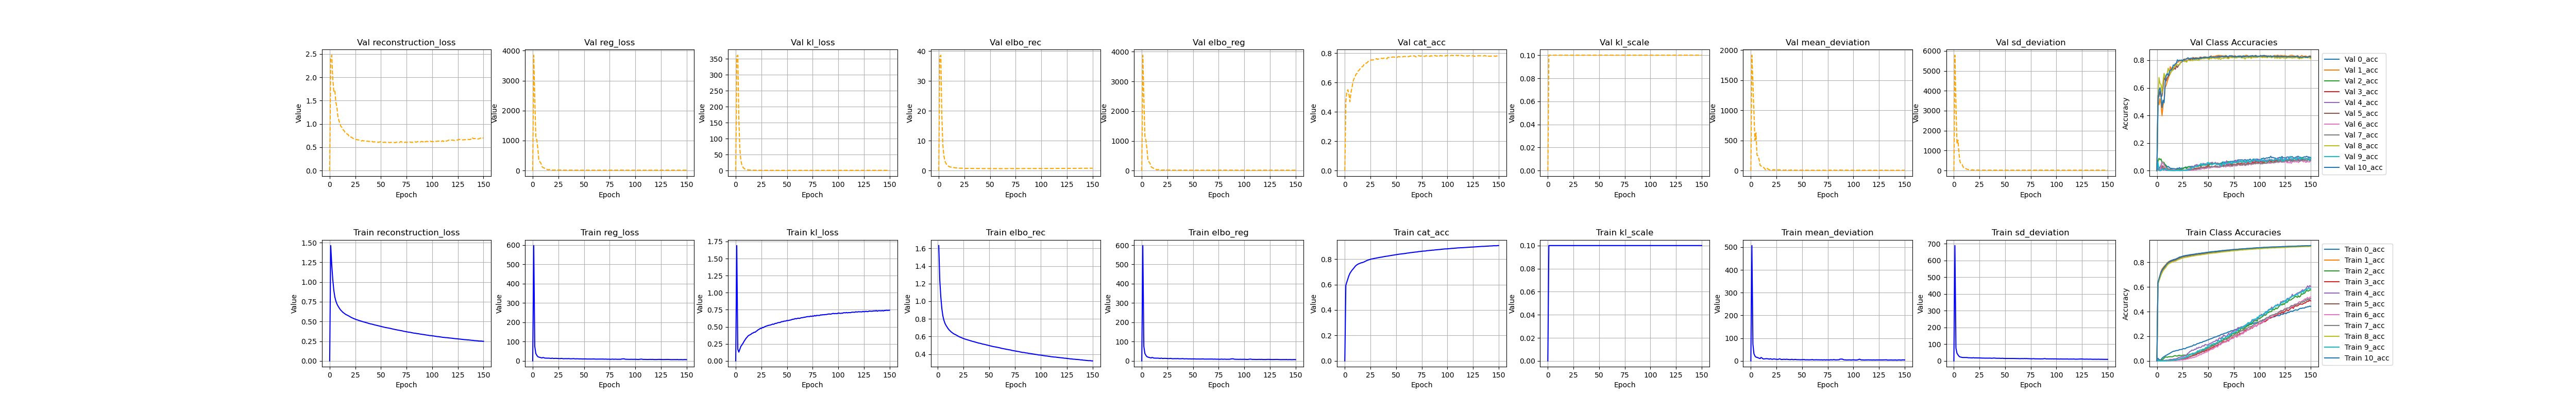

The table this chart was drawn from, first rows:
, kl_loss, kl_scale, elbo_rec, elbo_reg, reg_loss, epoch, cat_acc, reconstruction_loss, mean_deviation, sd_deviation, 0_acc, 1_acc, 2_acc, 3_acc, 4_acc, 5_acc, 6_acc, 7_acc, 8_acc, 9_acc, 10_acc, val_kl_loss, val_kl_scale
0, 0.0, 0.0, , 4.6789510130261e-310, 4.67895101302454e-310, 4.6789510130293e-310, 4.67895101303244e-310, 1.1424714191e-313, 4.6789522921551e-310, 4.6789512764218e-310, 4.6789513843305e-310, 1.1424717143e-313, 4.67895129594965e-310, 4.6789522928283e-310, 1.1424717405e-313, 6.9446404340011e-310, 6.9446404340011e-310, 6.9446404340011e-310, 1.14247160894e-313, 1.14247174827e-313, 6.9446404340011e-310, 6.9446404340011e-310, 6.9446404340011e-310
1, 1.691, 0.1, 1.632, 597.9, 597.7, 0.0, 0.594, 1.463, 506.9, 688.6, 0.02135, 0.6352, 0.001377, 0.004587, 0.002682, 0.6305, 0.001031, 0.003652, 0.6213, 0.008101, 0.6337, 357.8, 0.1
2, 0.1727, 0.1, 1.237, 75.26, 75.24, 1.0, 0.6204, 1.22, 73.88, 76.6, 0.01167, 0.6643, 0.001206, 0.001395, 0.000486, 0.6569, 0.0, 0.000481, 0.649, 0.0007218, 0.6646, 361.4, 0.1
3, 0.129, 0.1, 1.048, 38.83, 38.82, 2.0, 0.6452, 1.035, 31.42, 46.22, 0.00817, 0.6949, 0.003284, 0.0001998, 0.0, 0.6815, 0.0, 0.0006253, 0.6716, 0.0001802, 0.6931, 162.4, 0.1
4, 0.1716, 0.1, 0.9152, 28.83, 28.82, 3.0, 0.6699, 0.898, 21.47, 36.17, 0.01049, 0.7259, 0.004849, 0.00015, 0.0, 0.7034, 0.0, 0.0002894, 0.696, 0.0, 0.7208, 68.15, 0.1
5, 0.2135, 0.1, 0.833, 22.17, 22.15, 4.0, 0.688, 0.8116, 16.46, 27.83, 0.02129, 0.7457, 0.007461, 0.0004012, 0.0009739, 0.7241, 0.00026, 0.0005316, 0.7142, 0.0, 0.7373, 32.3, 0.1
6, 0.2334, 0.1, 0.7837, 19.68, 19.66, 5.0, 0.7006, 0.7604, 15.79, 23.52, 0.02918, 0.7567, 0.01461, 0.0004471, 0.003387, 0.7375, 0.0009029, 0.001487, 0.7306, 0.0, 0.749, 17.06, 0.1
7, 0.2565, 0.1, 0.7504, 18.14, 18.12, 6.0, 0.7121, 0.7247, 13.71, 22.52, 0.03501, 0.7671, 0.02268, 0.0006473, 0.004596, 0.7525, 0.001032, 0.002257, 0.7424, 0.0, 0.7594, 10.75, 0.1
8, 0.2839, 0.1, 0.7268, 16.33, 16.3, 7.0, 0.7215, 0.6984, 11.89, 20.71, 0.03975, 0.7761, 0.02985, 0.001299, 0.003405, 0.7626, 0.0005187, 0.003035, 0.7522, 0.0007214, 0.7688, 6.811, 0.1
9, 0.3074, 0.1, 0.7082, 15.34, 15.31, 8.0, 0.7312, 0.6774, 10.32, 20.3, 0.0451, 0.7846, 0.03241, 0.001098, 0.006338, 0.7727, 0.001423, 0.00404, 0.7632, 0.000905, 0.7797, 4.792, 0.1
10, 0.3305, 0.1, 0.6902, 17.78, 17.75, 9.0, 0.742, 0.6571, 15.19, 20.3, 0.04947, 0.7959, 0.02889, 0.001396, 0.004131, 0.783, 0.001165, 0.004565, 0.7762, 0.001261, 0.7905, 3.521, 0.1
11, 0.3464, 0.1, 0.6757, 16.27, 16.24, 10.0, 0.75, 0.641, 12.3, 20.18, 0.05449, 0.803, 0.03291, 0.001648, 0.006557, 0.7922, 0.001551, 0.005166, 0.7847, 0.003237, 0.7981, 2.628, 0.1
12, 0.3658, 0.1, 0.6643, 14.43, 14.39, 11.0, 0.7561, 0.6277, 8.719, 20.06, 0.05881, 0.808, 0.03329, 0.002399, 0.009243, 0.7985, 0.002074, 0.006563, 0.7914, 0.002525, 0.8055, 2.225, 0.1
13, 0.3755, 0.1, 0.6523, 14.52, 14.48, 12.0, 0.7608, 0.6147, 8.838, 20.12, 0.06327, 0.8123, 0.03438, 0.002195, 0.0129, 0.8039, 0.001937, 0.00669, 0.7956, 0.002896, 0.8108, 1.877, 0.1
14, 0.3834, 0.1, 0.6432, 14.05, 14.01, 13.0, 0.7646, 0.6049, 9.313, 18.71, 0.06938, 0.8153, 0.03414, 0.002896, 0.01168, 0.8084, 0.002333, 0.006698, 0.7989, 0.003975, 0.8151, 1.611, 0.1
15, 0.3919, 0.1, 0.6349, 14.41, 14.37, 14.0, 0.7674, 0.5957, 9.908, 18.84, 0.07372, 0.8178, 0.03346, 0.004587, 0.01139, 0.8112, 0.003363, 0.007947, 0.8022, 0.004506, 0.8177, 1.385, 0.1
16, 0.4059, 0.1, 0.6276, 14.17, 14.13, 15.0, 0.7709, 0.587, 9.672, 18.6, 0.07827, 0.8207, 0.03695, 0.004339, 0.01462, 0.8145, 0.004021, 0.008231, 0.8057, 0.006304, 0.8219, 1.232, 0.1
17, 0.4096, 0.1, 0.6221, 13.55, 13.5, 16.0, 0.7725, 0.5812, 8.928, 18.08, 0.07906, 0.8221, 0.04123, 0.005146, 0.01584, 0.8154, 0.004275, 0.009491, 0.8084, 0.007222, 0.8235, 1.116, 0.1
18, 0.4209, 0.1, 0.6164, 12.86, 12.81, 17.0, 0.775, 0.5744, 7.686, 17.94, 0.08132, 0.8255, 0.04303, 0.003239, 0.01506, 0.8191, 0.005675, 0.009121, 0.8101, 0.00881, 0.8251, 1.063, 0.1
19, 0.4205, 0.1, 0.6092, 14.53, 14.48, 18.0, 0.7786, 0.5671, 9.63, 19.34, 0.08423, 0.8281, 0.03963, 0.006442, 0.01838, 0.8233, 0.005571, 0.0106, 0.8139, 0.007557, 0.8292, 0.9026, 0.1
20, 0.4346, 0.1, 0.603, 12.89, 12.85, 19.0, 0.7829, 0.5595, 7.984, 17.72, 0.08481, 0.8326, 0.03935, 0.006996, 0.02048, 0.8269, 0.005816, 0.01113, 0.8195, 0.01188, 0.8334, 0.8658, 0.1
21, 0.4449, 0.1, 0.5961, 12.64, 12.59, 20.0, 0.7867, 0.5516, 6.955, 18.23, 0.08613, 0.8365, 0.04471, 0.008198, 0.02809, 0.8317, 0.006092, 0.0146, 0.8222, 0.01262, 0.8374, 0.8069, 0.1
22, 0.458, 0.1, 0.5916, 13.24, 13.19, 21.0, 0.7904, 0.5458, 8.547, 17.84, 0.09145, 0.839, 0.04523, 0.007441, 0.02928, 0.8355, 0.005718, 0.01539, 0.8262, 0.01729, 0.8426, 0.7961, 0.1
23, 0.465, 0.1, 0.5863, 13.2, 13.15, 22.0, 0.7932, 0.5398, 8.572, 17.74, 0.09202, 0.8418, 0.04322, 0.01125, 0.03063, 0.8387, 0.008011, 0.01896, 0.8292, 0.01694, 0.8443, 0.7566, 0.1
24, 0.4773, 0.1, 0.5816, 12.72, 12.67, 23.0, 0.7958, 0.5339, 7.566, 17.78, 0.09271, 0.8449, 0.04231, 0.01281, 0.03202, 0.8413, 0.008795, 0.01776, 0.8327, 0.02089, 0.8468, 0.7261, 0.1
25, 0.4757, 0.1, 0.5771, 12.59, 12.55, 24.0, 0.7983, 0.5295, 7.321, 17.77, 0.09677, 0.8468, 0.0456, 0.01205, 0.03422, 0.8443, 0.007882, 0.01907, 0.8351, 0.02319, 0.8493, 0.6593, 0.1
26, 0.4909, 0.1, 0.5724, 12, 11.95, 25.0, 0.8006, 0.5233, 6.534, 17.37, 0.09978, 0.8485, 0.0471, 0.01394, 0.03453, 0.8455, 0.009842, 0.01889, 0.8375, 0.02362, 0.8528, 0.6845, 0.1
27, 0.488, 0.1, 0.5688, 12.15, 12.1, 26.0, 0.8022, 0.52, 7.316, 16.89, 0.09804, 0.8498, 0.04709, 0.01528, 0.04434, 0.8489, 0.01186, 0.02149, 0.839, 0.02933, 0.8538, 0.6694, 0.1
28, 0.4995, 0.1, 0.5651, 13.13, 13.08, 27.0, 0.804, 0.5152, 9.427, 16.72, 0.101, 0.8518, 0.04667, 0.01696, 0.04184, 0.8495, 0.01152, 0.02323, 0.8411, 0.0303, 0.8558, 0.6659, 0.1
29, 0.5057, 0.1, 0.5618, 12.24, 12.19, 28.0, 0.8056, 0.5112, 7.483, 16.89, 0.1082, 0.854, 0.04806, 0.02163, 0.04751, 0.8506, 0.01529, 0.02723, 0.8417, 0.03892, 0.8571, 0.6589, 0.1
30, 0.5115, 0.1, 0.5579, 11.3, 11.25, 29.0, 0.8071, 0.5068, 6.017, 16.48, 0.109, 0.8554, 0.05078, 0.02312, 0.06053, 0.8523, 0.01518, 0.02904, 0.8437, 0.03482, 0.8585, 0.6073, 0.1
31, 0.5165, 0.1, 0.5548, 11.63, 11.58, 30.0, 0.8086, 0.5032, 6.557, 16.6, 0.1131, 0.8566, 0.04757, 0.03112, 0.06443, 0.8538, 0.01857, 0.0328, 0.8455, 0.04643, 0.8593, 0.6106, 0.1
32, 0.5212, 0.1, 0.5506, 11.89, 11.84, 31.0, 0.8106, 0.4985, 7.151, 16.52, 0.1142, 0.8591, 0.05381, 0.03147, 0.07588, 0.8552, 0.02064, 0.03657, 0.8472, 0.04703, 0.8619, 0.6222, 0.1
33, 0.5237, 0.1, 0.5478, 11.64, 11.59, 32.0, 0.8117, 0.4954, 6.771, 16.41, 0.1183, 0.8598, 0.05396, 0.03477, 0.07877, 0.8566, 0.02299, 0.03954, 0.8479, 0.05617, 0.8628, 0.5991, 0.1
34, 0.5271, 0.1, 0.544, 11.56, 11.5, 33.0, 0.8133, 0.4913, 6.534, 16.47, 0.1191, 0.8608, 0.05703, 0.03993, 0.08743, 0.8585, 0.02363, 0.04286, 0.8507, 0.05546, 0.8632, 0.6105, 0.1
35, 0.5325, 0.1, 0.5414, 12.22, 12.17, 34.0, 0.8144, 0.4881, 7.601, 16.74, 0.1237, 0.8625, 0.05757, 0.04192, 0.08606, 0.8584, 0.02901, 0.04938, 0.8512, 0.06427, 0.8649, 0.6053, 0.1
36, 0.5398, 0.1, 0.5378, 11.41, 11.35, 35.0, 0.8156, 0.4839, 6.549, 16.16, 0.1309, 0.8629, 0.05907, 0.04397, 0.08821, 0.8597, 0.02685, 0.05189, 0.8523, 0.05804, 0.8658, 0.5899, 0.1
37, 0.536, 0.1, 0.5343, 10.99, 10.94, 36.0, 0.8171, 0.4807, 6.02, 15.86, 0.128, 0.8643, 0.05877, 0.0479, 0.09524, 0.8617, 0.03222, 0.05287, 0.8538, 0.06472, 0.8668, 0.5917, 0.1
38, 0.5464, 0.1, 0.5306, 11.21, 11.15, 37.0, 0.8191, 0.4759, 5.662, 16.64, 0.1326, 0.866, 0.06638, 0.04769, 0.09414, 0.863, 0.03295, 0.05794, 0.8559, 0.06724, 0.8694, 0.5698, 0.1
39, 0.5502, 0.1, 0.5276, 11.55, 11.49, 38.0, 0.8205, 0.4726, 5.887, 17.1, 0.1387, 0.8681, 0.06935, 0.0546, 0.1061, 0.8635, 0.03916, 0.06171, 0.8575, 0.07446, 0.8704, 0.5691, 0.1
40, 0.5518, 0.1, 0.5243, 12.01, 11.95, 39.0, 0.8215, 0.4691, 7.153, 16.75, 0.1413, 0.8682, 0.0721, 0.06075, 0.1024, 0.8659, 0.04137, 0.06613, 0.8585, 0.08317, 0.8703, 0.5524, 0.1
41, 0.5602, 0.1, 0.5228, 10.83, 10.77, 40.0, 0.8229, 0.4668, 5.63, 15.91, 0.1429, 0.8696, 0.07855, 0.05918, 0.1111, 0.8664, 0.0466, 0.06859, 0.8591, 0.07795, 0.873, 0.5549, 0.1
42, 0.5628, 0.1, 0.5198, 10.66, 10.6, 41.0, 0.8237, 0.4635, 5.574, 15.63, 0.1481, 0.8708, 0.07535, 0.06628, 0.1088, 0.8669, 0.05244, 0.06943, 0.8599, 0.08922, 0.8726, 0.5459, 0.1
43, 0.5627, 0.1, 0.5158, 11.19, 11.13, 42.0, 0.8255, 0.4595, 6.612, 15.65, 0.1494, 0.8726, 0.07574, 0.06735, 0.1098, 0.8692, 0.05005, 0.07359, 0.8617, 0.088, 0.8742, 0.5579, 0.1
44, 0.5699, 0.1, 0.5132, 11.04, 10.98, 43.0, 0.8268, 0.4562, 6.036, 15.93, 0.15, 0.8732, 0.08523, 0.07323, 0.1191, 0.8697, 0.05952, 0.0827, 0.8631, 0.09234, 0.8758, 0.5853, 0.1
45, 0.5763, 0.1, 0.5112, 10.52, 10.47, 44.0, 0.8278, 0.4536, 5.491, 15.44, 0.1568, 0.8737, 0.08741, 0.07728, 0.1235, 0.871, 0.0601, 0.08327, 0.8641, 0.09581, 0.8764, 0.576, 0.1
46, 0.5762, 0.1, 0.508, 10.34, 10.28, 45.0, 0.8292, 0.4504, 5.495, 15.06, 0.1583, 0.8755, 0.09105, 0.07355, 0.1203, 0.8725, 0.06451, 0.07912, 0.8656, 0.09538, 0.8773, 0.5777, 0.1
47, 0.5821, 0.1, 0.5054, 10.66, 10.6, 46.0, 0.8304, 0.4472, 5.476, 15.73, 0.1615, 0.8767, 0.09695, 0.08231, 0.1336, 0.8733, 0.06731, 0.09468, 0.8663, 0.1025, 0.879, 0.5818, 0.1
48, 0.5839, 0.1, 0.5024, 10.16, 10.1, 47.0, 0.8318, 0.444, 5.048, 15.15, 0.1642, 0.8782, 0.0973, 0.08192, 0.1305, 0.8747, 0.07203, 0.09136, 0.8679, 0.1114, 0.8799, 0.5834, 0.1
49, 0.5854, 0.1, 0.4996, 10.11, 10.05, 48.0, 0.8333, 0.441, 5.333, 14.77, 0.169, 0.8795, 0.1055, 0.08931, 0.1286, 0.8758, 0.07437, 0.1019, 0.8688, 0.1077, 0.8813, 0.5875, 0.1
50, 0.5929, 0.1, 0.4964, 10.22, 10.16, 49.0, 0.8346, 0.4371, 5.524, 14.81, 0.1701, 0.8812, 0.1087, 0.08812, 0.1319, 0.8773, 0.07674, 0.0982, 0.8702, 0.124, 0.8821, 0.5976, 0.1
51, 0.5907, 0.1, 0.4931, 10.3, 10.24, 50.0, 0.8361, 0.434, 5.744, 14.73, 0.1752, 0.8816, 0.1093, 0.09164, 0.1355, 0.8792, 0.08509, 0.1063, 0.8717, 0.1211, 0.8835, 0.5917, 0.1
52, 0.595, 0.1, 0.4903, 10.34, 10.28, 51.0, 0.8374, 0.4308, 5.945, 14.62, 0.1783, 0.8825, 0.1137, 0.09967, 0.143, 0.8803, 0.09113, 0.112, 0.8725, 0.1266, 0.8851, 0.5782, 0.1
53, 0.5981, 0.1, 0.4877, 9.732, 9.672, 52.0, 0.8385, 0.4279, 4.816, 14.53, 0.1804, 0.8832, 0.121, 0.1043, 0.1438, 0.8807, 0.09325, 0.1157, 0.8739, 0.1321, 0.886, 0.5804, 0.1
54, 0.6014, 0.1, 0.4849, 9.888, 9.828, 53.0, 0.8396, 0.4248, 5.061, 14.59, 0.1842, 0.8851, 0.1295, 0.1065, 0.1508, 0.882, 0.09514, 0.1196, 0.8745, 0.134, 0.8868, 0.5917, 0.1
55, 0.6085, 0.1, 0.4835, 9.905, 9.844, 54.0, 0.8403, 0.4226, 5.169, 14.52, 0.1881, 0.8848, 0.1251, 0.1108, 0.1542, 0.8823, 0.09795, 0.1231, 0.8758, 0.1405, 0.8869, 0.5818, 0.1
56, 0.6108, 0.1, 0.4813, 9.761, 9.7, 55.0, 0.8415, 0.4203, 4.782, 14.62, 0.1915, 0.8859, 0.1345, 0.1186, 0.1581, 0.8838, 0.1059, 0.1282, 0.8762, 0.1411, 0.8877, 0.601, 0.1
57, 0.6128, 0.1, 0.4791, 9.721, 9.66, 56.0, 0.8421, 0.4178, 4.728, 14.59, 0.1947, 0.8869, 0.1398, 0.1119, 0.1599, 0.8837, 0.1127, 0.1279, 0.8765, 0.1375, 0.8894, 0.6007, 0.1
58, 0.6209, 0.1, 0.477, 9.828, 9.766, 57.0, 0.8434, 0.4149, 4.947, 14.58, 0.1954, 0.8882, 0.147, 0.1247, 0.1713, 0.885, 0.1186, 0.1396, 0.8779, 0.1473, 0.8897, 0.5885, 0.1
59, 0.6165, 0.1, 0.4744, 9.871, 9.809, 58.0, 0.8441, 0.4128, 5.243, 14.37, 0.2012, 0.8884, 0.1439, 0.1226, 0.1623, 0.8857, 0.1128, 0.1378, 0.8791, 0.1509, 0.8901, 0.6075, 0.1
... 91 more rows
